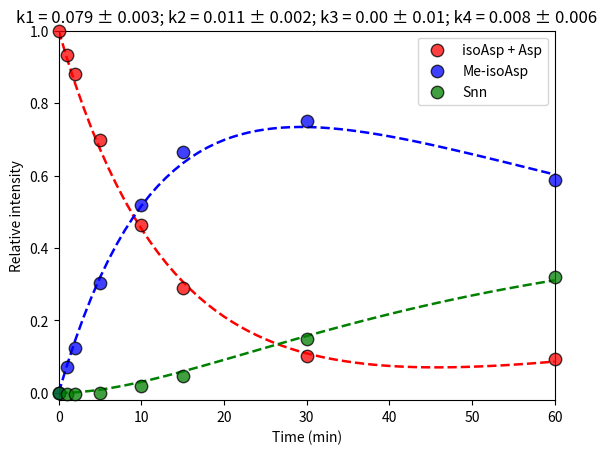

Here is the Python script that generated this plot:
"""
[redacted]

Code used to analyse PIMT methylation cascade on H4D24(1-37) and
H4isoD24(1-37) acyl hydrazide peptides.

Data for analysis is hard-coded, and running the script will directly produce
a plot similar to Figure S4.
"""

import numpy as np
from scipy.integrate import solve_ivp
from scipy.optimize import curve_fit
import matplotlib.pyplot as plt
from scipy.stats import norm

# Define the system of ODEs
def odes(t, y, k1, k2, k3, k4):
    a, b, c, d = y
    da_dt = np.sqrt(k3**2)*c - np.sqrt(k1**2)*a
    db_dt = np.sqrt(k1**2)*a - np.sqrt(k2**2)*b
    dc_dt = np.sqrt(k2**2)*b - (np.sqrt(k3**2) + np.sqrt(k4**2))*c
    dd_dt = np.sqrt(k4**2)*c
    return [da_dt, db_dt, dc_dt, dd_dt]

# Initial conditions for system of ODEs
a0, b0, c0, d0 = 1, 0, 0, 0
y0 = [a0, b0, c0, d0]

# Load data
time_data = np.array([0, 1, 2, 5, 10, 15, 30, 60])  # Minutes
response_data_raw_ad = np.array([33951651.796, 35115106.792, 34412301.811, 27138928.747, 18475335.046, 12171578.174, 4281524.722, 3796377.306])
response_data_raw_b = np.array([1345335.032, 4010142.584, 6153511.237, 13126563.484, 22081910.190, 29406863.251, 32985012.898, 25027087.631])
response_data_raw_c = np.array([1994330.673, 1850983.691, 1901896.087, 1982003.874, 2712109.514, 3963800.654, 8207471.343, 14859425.390])

# Absolute background subtraction.
total_response = response_data_raw_ad + (response_data_raw_b - response_data_raw_b[0]) + (response_data_raw_c - response_data_raw_c[0])
response_data_ad = response_data_raw_ad / total_response
response_data_b = (response_data_raw_b - response_data_raw_b[0]) / total_response
response_data_c = (response_data_raw_c - response_data_raw_c[0]) / total_response

# Concatenate data for global, non-linear fitting of solutions to Equations S1-S4
time_fit = np.tile(time_data, 3)
response_fit = np.concatenate([response_data_ad, response_data_b, response_data_c])

# Helper function for numerically solving system of ODEs given by Equations S1-S4.
def ode_solver(t, k1, k2, k3, k4):
    sol = solve_ivp(odes, [min(t), max(t)], y0, args=tuple([k1, k2, k3, k4]), t_eval=t)
    a_sol, b_sol, c_sol, d_sol = sol.y
    return a_sol + d_sol, b_sol, c_sol  # return [ad], [b], [c]

# Wrapper for non-linear fitting
def model(t, k1, k2, k3, k4):
    t_fit = t[0:8]
    ad_sol, b_sol, c_sol = ode_solver(t_fit, k1, k2, k3, k4)
    return np.concatenate([ad_sol, b_sol, c_sol])

# Initial guesses for rate constants
k0 = [0.1,0.01,0,0.01]

# Perform global, non-linear fit
popt, pcov = curve_fit(model, time_fit, response_fit, p0=k0, bounds=([0, 0, 0, 0],[np.inf, np.inf, np.inf, np.inf]))

# Fitted rate constants.
k1, k2, k3, k4 = popt

# Half-widths of 95% confidence intervals of fitting parameters, assuming normally-distributed errors.
ci = norm.ppf(0.975) * np.sqrt(np.diag(pcov))
ci1 = ci[0]
ci2 = ci[1]
ci3 = ci[2]
ci4 = ci[3]

# Prepare data for plotting
x_fit = np.linspace(0, 60, 61)
ad_fit, b_fit, c_fit = ode_solver(x_fit, *list(popt))

# Plot data with fits
plt.figure()
plt.box(True)
plt.xlabel('Time (min)')
plt.ylabel('Relative intensity')
plt.plot(x_fit, ad_fit, color='r', linestyle='--', linewidth=1.8)
plt.plot(x_fit, b_fit, color='b', linestyle='--', linewidth=1.8)
plt.plot(x_fit, c_fit, color='g', linestyle='--', linewidth=1.8)
plt.scatter(time_data, response_data_ad, s=80, facecolor='r', edgecolor=[0, 0, 0], alpha=0.75, label='isoAsp + Asp', zorder = 10, clip_on=False)
plt.scatter(time_data, response_data_b, s=80, facecolor='b', edgecolor=[0, 0, 0], alpha=0.75, label='Me-isoAsp', zorder = 10, clip_on=False)
plt.scatter(time_data, response_data_c, s=80, facecolor='g', edgecolor=[0, 0, 0], alpha=0.75, label='Snn', zorder = 10, clip_on=False)
plt.xlim([0, 60])
plt.ylim([-0.02, 1])
plt.legend()

# Display fitted parameters and confidence intervals, with former rounded to
# most significant digits of the latter.
ci1_digits = -int(np.floor(np.log10(abs(ci1))))
k1_rounded = np.round(k1, ci1_digits)
ci1_rounded = np.round(ci1, ci1_digits)
ci2_digits = -int(np.floor(np.log10(abs(ci2))))
k2_rounded = np.round(k2, ci2_digits)
ci2_rounded = np.round(ci2, ci2_digits)
ci3_digits = -int(np.floor(np.log10(abs(ci3))))
k3_rounded = np.round(k3, ci3_digits)
ci3_rounded = np.round(ci3, ci3_digits)
ci4_digits = -int(np.floor(np.log10(abs(ci4))))
k4_rounded = np.round(k4, ci4_digits)
ci4_rounded = np.round(ci4, ci4_digits)
plt.title(('k1 = %.' + str(ci1_digits) + 'f ± %.' + str(ci1_digits) + 'f; k2 = %.'
           + str(ci2_digits) + 'f ± %.' + str(ci2_digits) + 'f; k3 = %.' + str(ci3_digits)
           + 'f ± %.' + str(ci3_digits) + 'f; k4 = %.' + str(ci4_digits) + 'f ± %.' + str(ci4_digits) + 'f') %
          (k1_rounded, ci1_rounded, k2_rounded, ci2_rounded,
           k3_rounded, ci3_rounded, k4_rounded, ci4_rounded))

# Uncomment the following line to output an .eps file of the figure
plt.savefig('PIMTCascade.eps', format='eps', bbox_inches='tight')

plt.show()